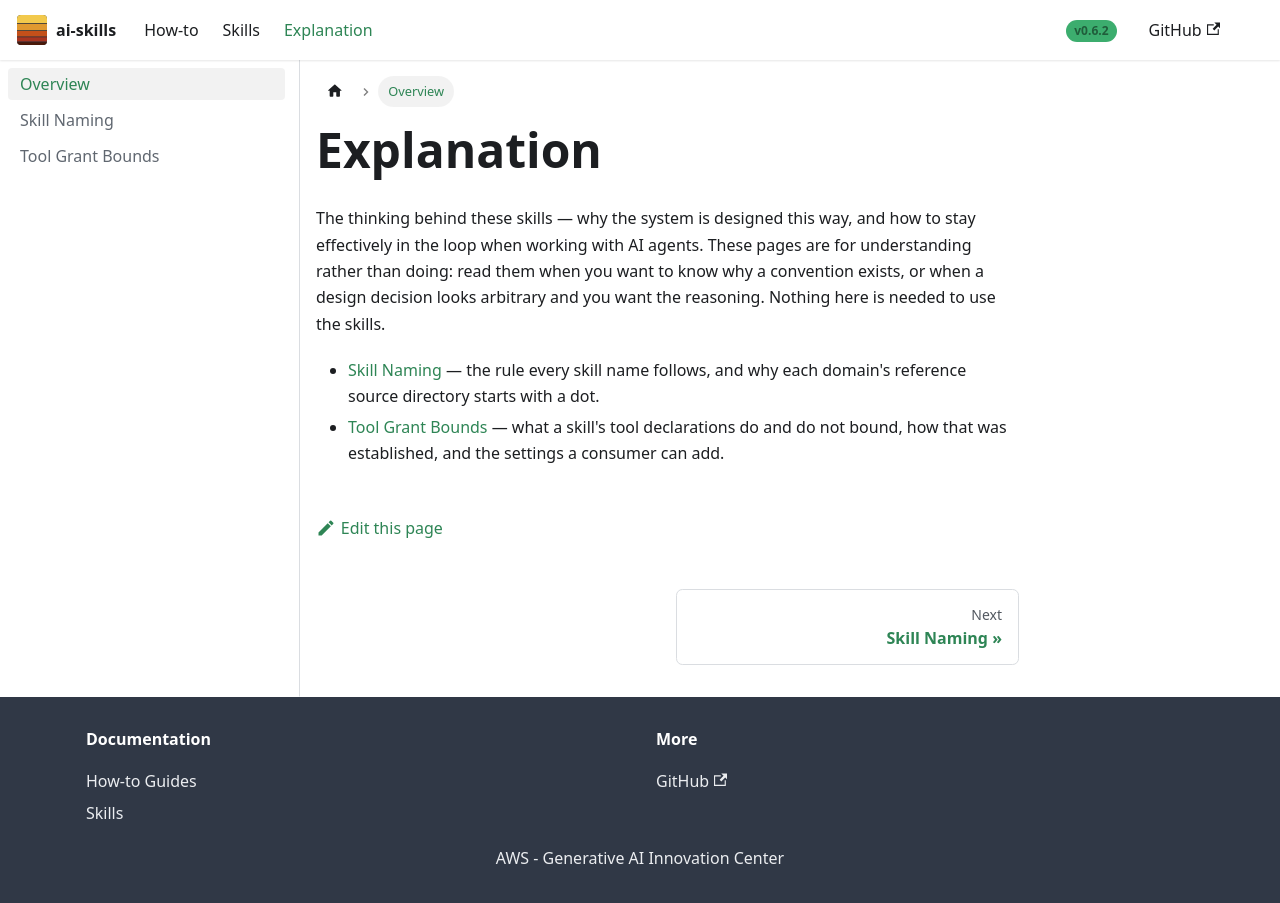

repository: aws-samples/sample-ai-skills · page: explanation/index.html · generator: docusaurus

---
title: "Explanation"
sidebar_label: "Overview"
sidebar_position: 1
---

# Explanation

The thinking behind these skills — why the system is designed this way, and how
to stay effectively in the loop when working with AI agents. These pages are for
understanding rather than doing: read them when you want to know why a convention
exists, or when a design decision looks arbitrary and you want the reasoning.
Nothing here is needed to use the skills.

- [Skill Naming](skill-naming.md) — the rule every skill name follows, and why each
  domain's reference source directory starts with a dot.
- [Tool Grant Bounds](tool-grant-bounds.md) — what a skill's tool declarations do
  and do not bound, how that was established, and the settings a consumer can add.
